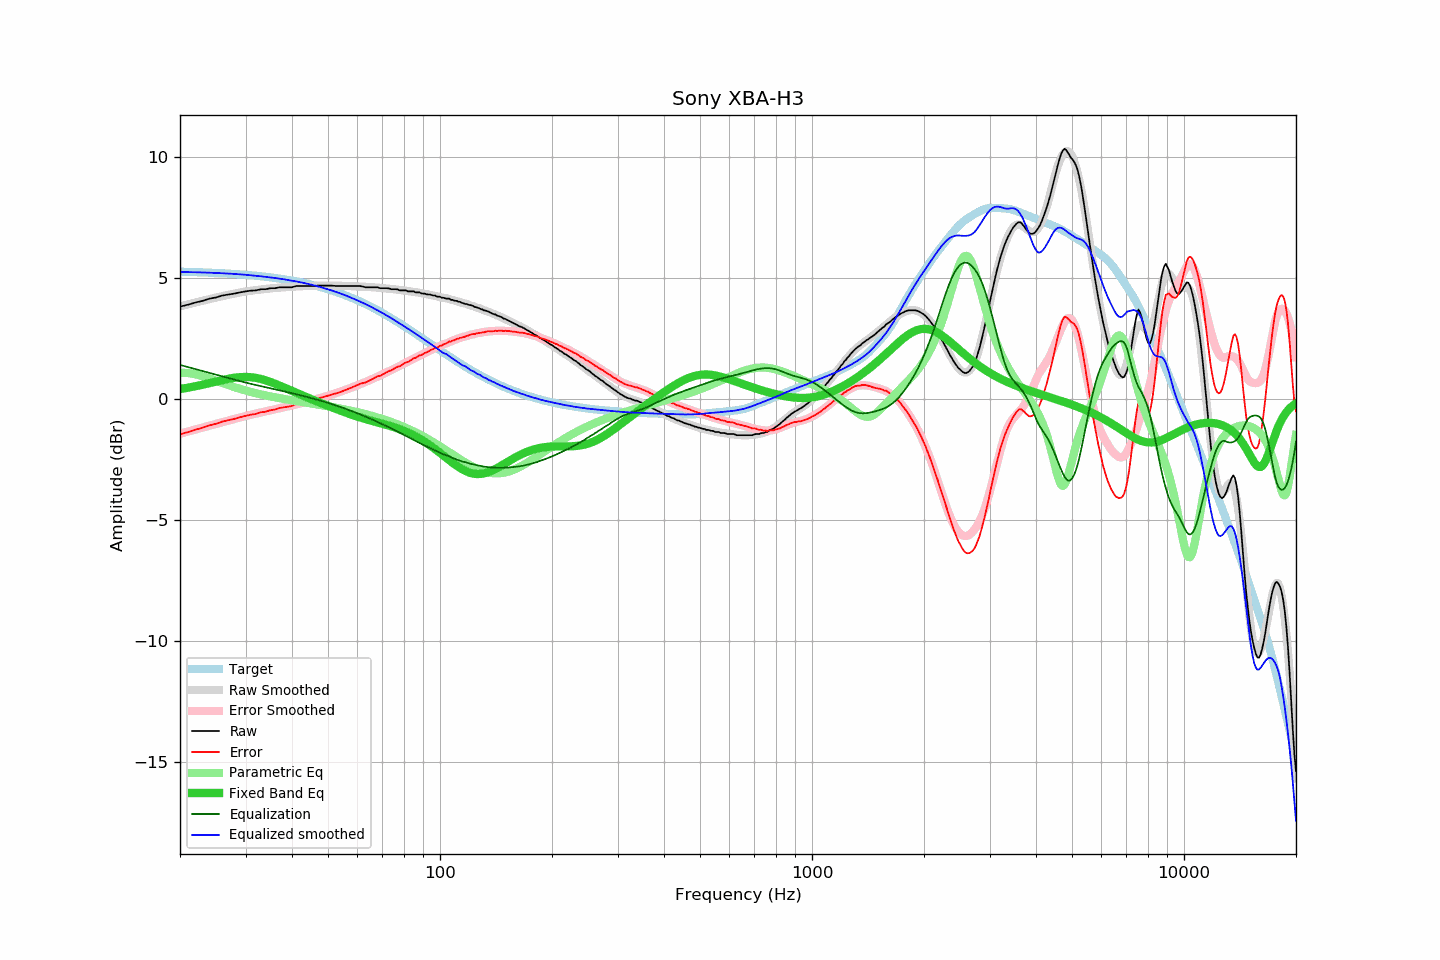

Source data for this figure (header and first rows):
frequency, raw, error, smoothed, error_smoothed, equalization, parametric_eq, equalized_raw, equalized_smoothed, target
20, 3.83, -1.44, 3.84, -1.42, 1.42, 0.42, 5.25, 5.26, 5.27
21, 3.91, -1.36, 3.92, -1.33, 1.33, 0.48, 5.24, 5.25, 5.26
22, 4.00, -1.26, 4.00, -1.25, 1.25, 0.54, 5.25, 5.25, 5.25
23, 4.07, -1.18, 4.07, -1.17, 1.17, 0.60, 5.24, 5.24, 5.24
24, 4.16, -1.07, 4.14, -1.09, 1.09, 0.67, 5.25, 5.23, 5.23
25, 4.21, -1.01, 4.20, -1.02, 1.02, 0.73, 5.22, 5.22, 5.22
26, 4.29, -0.92, 4.26, -0.95, 0.95, 0.80, 5.23, 5.21, 5.21
27, 4.33, -0.86, 4.32, -0.88, 0.88, 0.85, 5.20, 5.19, 5.19
28, 4.37, -0.81, 4.37, -0.81, 0.81, 0.89, 5.18, 5.18, 5.18
29, 4.42, -0.74, 4.41, -0.75, 0.75, 0.92, 5.17, 5.16, 5.16
30, 4.46, -0.68, 4.45, -0.69, 0.69, 0.92, 5.15, 5.14, 5.14
31, 4.49, -0.64, 4.48, -0.64, 0.64, 0.91, 5.13, 5.12, 5.12
32, 4.50, -0.61, 4.51, -0.59, 0.59, 0.88, 5.09, 5.10, 5.10
33, 4.55, -0.54, 4.54, -0.54, 0.54, 0.84, 5.09, 5.08, 5.08
34, 4.55, -0.51, 4.56, -0.50, 0.50, 0.78, 5.04, 5.06, 5.06
35, 4.59, -0.45, 4.58, -0.45, 0.45, 0.72, 5.04, 5.04, 5.04
36, 4.59, -0.43, 4.60, -0.41, 0.41, 0.65, 5.00, 5.01, 5.01
37, 4.63, -0.36, 4.61, -0.37, 0.37, 0.57, 5.00, 4.99, 4.99
38, 4.63, -0.33, 4.63, -0.33, 0.33, 0.49, 4.96, 4.96, 4.96
39, 4.63, -0.30, 4.64, -0.29, 0.29, 0.42, 4.92, 4.93, 4.93
40, 4.63, -0.28, 4.65, -0.25, 0.25, 0.35, 4.88, 4.90, 4.90
41, 4.68, -0.19, 4.66, -0.21, 0.21, 0.27, 4.89, 4.87, 4.87
42, 4.68, -0.16, 4.67, -0.17, 0.17, 0.21, 4.85, 4.84, 4.84
43, 4.68, -0.13, 4.67, -0.13, 0.13, 0.14, 4.81, 4.81, 4.81
44, 4.68, -0.10, 4.68, -0.09, 0.09, 0.07, 4.77, 4.77, 4.77
45, 4.68, -0.06, 4.69, -0.05, 0.05, 0.01, 4.73, 4.74, 4.74
46, 4.68, -0.02, 4.69, -0.01, 0.01, -0.05, 4.69, 4.70, 4.70
47, 4.70, 0.03, 4.69, 0.03, -0.03, -0.11, 4.67, 4.66, 4.66
48, 4.70, 0.07, 4.69, 0.07, -0.07, -0.16, 4.63, 4.62, 4.63
49, 4.70, 0.11, 4.69, 0.11, -0.11, -0.22, 4.59, 4.58, 4.59
50, 4.70, 0.15, 4.69, 0.15, -0.15, -0.27, 4.55, 4.54, 4.55
51, 4.70, 0.19, 4.69, 0.19, -0.19, -0.32, 4.51, 4.50, 4.50
52, 4.69, 0.23, 4.69, 0.23, -0.23, -0.37, 4.46, 4.46, 4.46
53, 4.68, 0.26, 4.69, 0.27, -0.27, -0.42, 4.40, 4.41, 4.42
54, 4.68, 0.30, 4.69, 0.32, -0.32, -0.47, 4.36, 4.37, 4.37
55, 4.68, 0.35, 4.69, 0.36, -0.36, -0.51, 4.32, 4.33, 4.33
56, 4.68, 0.40, 4.68, 0.40, -0.40, -0.56, 4.27, 4.28, 4.28
57, 4.68, 0.44, 4.68, 0.45, -0.45, -0.60, 4.23, 4.23, 4.23
58, 4.68, 0.49, 4.67, 0.49, -0.49, -0.64, 4.19, 4.18, 4.19
59, 4.68, 0.54, 4.67, 0.53, -0.53, -0.68, 4.14, 4.13, 4.14
60, 4.68, 0.59, 4.66, 0.58, -0.58, -0.72, 4.10, 4.09, 4.09
61, 4.68, 0.64, 4.66, 0.62, -0.62, -0.75, 4.05, 4.04, 4.04
62, 4.66, 0.67, 4.65, 0.67, -0.67, -0.78, 3.99, 3.99, 3.99
63, 4.63, 0.69, 4.65, 0.71, -0.71, -0.82, 3.91, 3.93, 3.94
64, 4.63, 0.74, 4.64, 0.76, -0.76, -0.85, 3.87, 3.88, 3.88
65, 4.63, 0.79, 4.63, 0.80, -0.80, -0.88, 3.82, 3.83, 3.83
66, 4.63, 0.85, 4.63, 0.85, -0.85, -0.90, 3.78, 3.78, 3.78
67, 4.63, 0.90, 4.62, 0.89, -0.89, -0.93, 3.73, 3.72, 3.73
68, 4.63, 0.95, 4.61, 0.94, -0.94, -0.96, 3.69, 3.67, 3.67
69, 4.59, 0.97, 4.60, 0.98, -0.98, -0.98, 3.60, 3.62, 3.62
70, 4.59, 1.02, 4.59, 1.03, -1.03, -1.01, 3.56, 3.56, 3.57
71, 4.59, 1.07, 4.58, 1.07, -1.07, -1.04, 3.51, 3.51, 3.51
72, 4.59, 1.13, 4.58, 1.12, -1.12, -1.06, 3.47, 3.46, 3.46
73, 4.58, 1.17, 4.57, 1.16, -1.16, -1.09, 3.41, 3.41, 3.40
74, 4.55, 1.20, 4.56, 1.21, -1.21, -1.12, 3.34, 3.35, 3.35
75, 4.55, 1.25, 4.55, 1.25, -1.25, -1.15, 3.29, 3.29, 3.30
76, 4.55, 1.31, 4.54, 1.30, -1.30, -1.18, 3.25, 3.24, 3.24
77, 4.54, 1.35, 4.53, 1.34, -1.34, -1.21, 3.20, 3.18, 3.19
78, 4.50, 1.36, 4.52, 1.38, -1.38, -1.24, 3.11, 3.13, 3.13
79, 4.50, 1.42, 4.51, 1.43, -1.43, -1.27, 3.07, 3.08, 3.08
... 553 more rows
